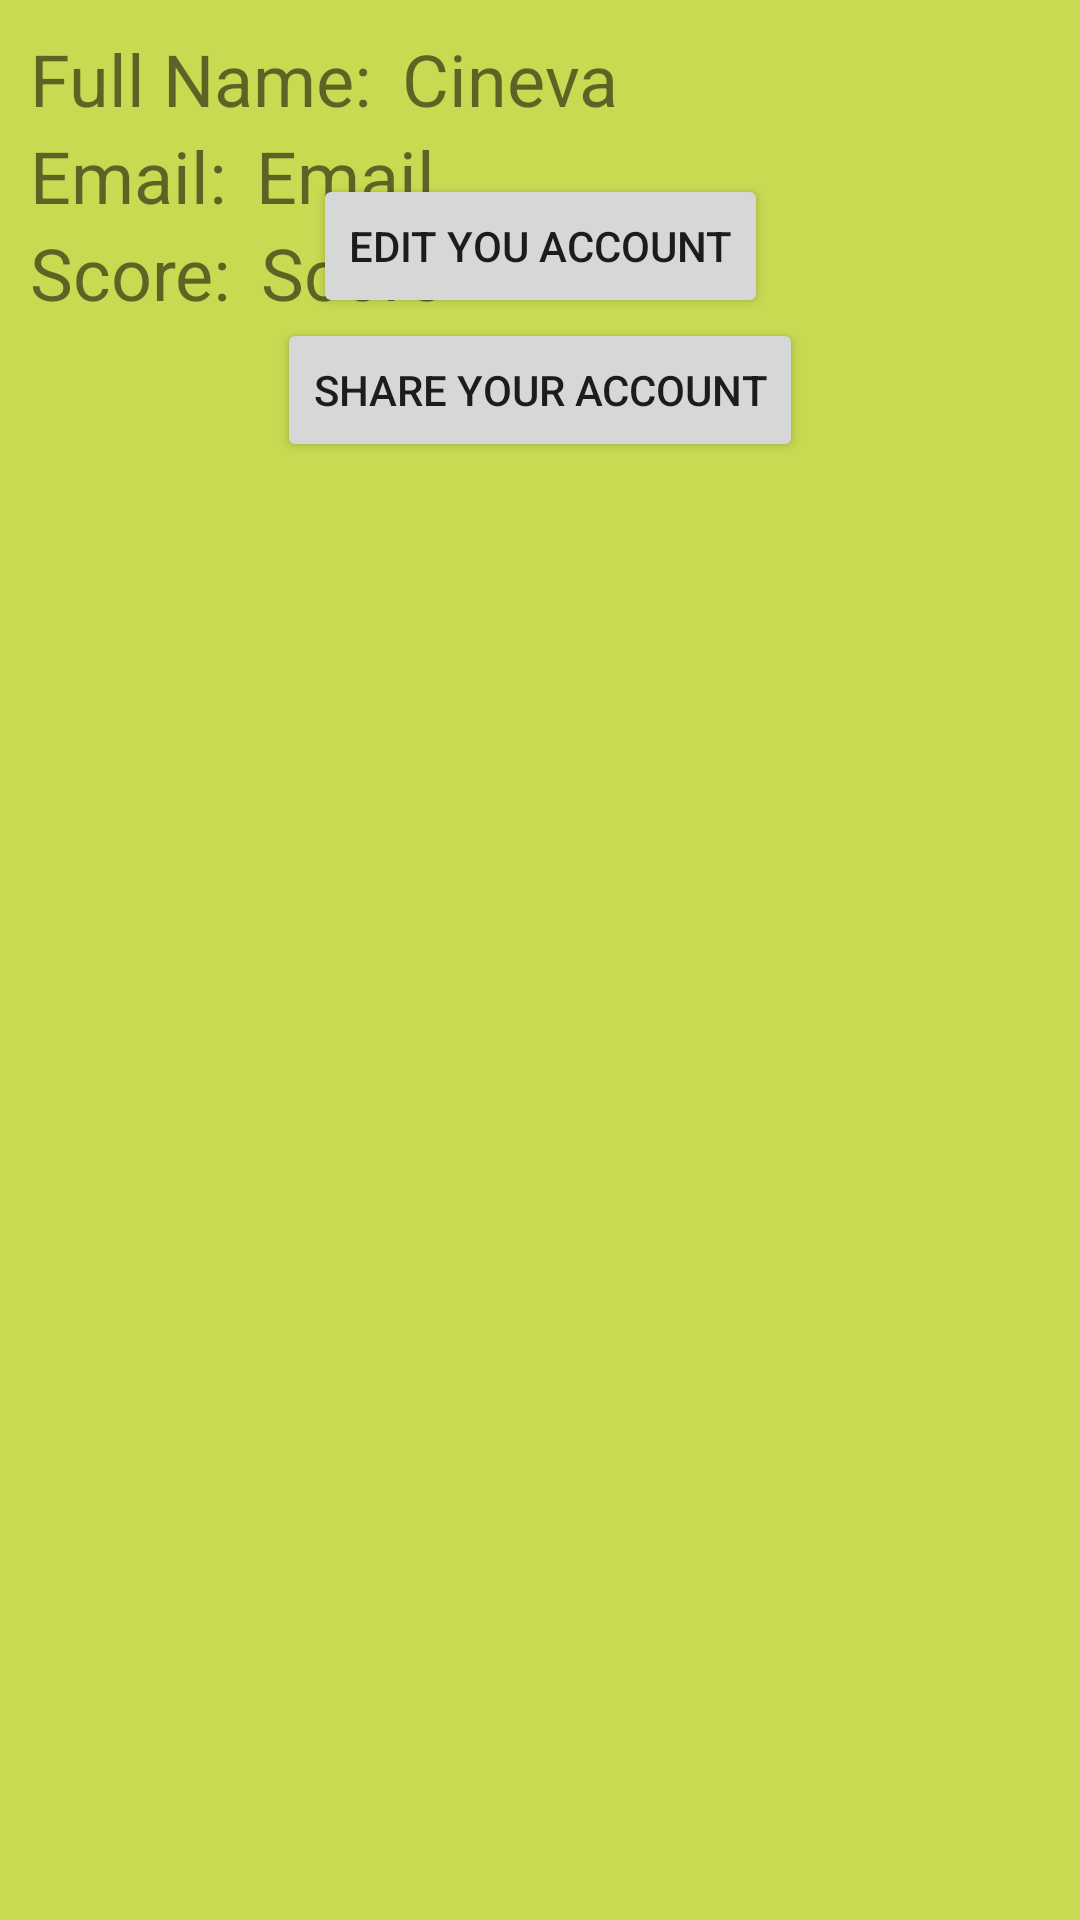

Reconstruct the res/layout file that produces this screen, plus the resources it refers to.
<!-- AndroidManifest.xml: application theme Theme.SurveyApp -->
<!-- res/layout/fragment_profile.xml -->
<?xml version="1.0" encoding="utf-8"?>
<FrameLayout xmlns:android="http://schemas.android.com/apk/res/android"
    xmlns:tools="http://schemas.android.com/tools"
    xmlns:app="http://schemas.android.com/apk/res-auto"
    android:layout_width="match_parent"
    android:layout_height="match_parent"
    tools:context=".ProfileFragment">

    <androidx.constraintlayout.widget.ConstraintLayout
        android:layout_width="match_parent"
        android:layout_height="match_parent"
        android:background="@color/light_green"
        android:padding="10dp"
        >

        <TextView
            android:id="@+id/tfullName"
            android:layout_width="wrap_content"
            android:layout_height="wrap_content"
            android:text="Full Name:"
            android:textSize="24sp"

            app:layout_constraintStart_toStartOf="parent"
            app:layout_constraintTop_toTopOf="parent" />

        <TextView
            android:id="@+id/fullName"
            android:layout_width="wrap_content"
            android:layout_height="wrap_content"
            android:text="Cineva"
            android:textSize="24sp"
            android:layout_marginStart="10dp"
            app:layout_constraintStart_toEndOf="@+id/tfullName"
            app:layout_constraintTop_toTopOf="parent" />
        <TextView
            android:id="@+id/temail"
            android:layout_width="wrap_content"
            android:layout_height="wrap_content"
            android:text="Email:"
            android:textSize="24sp"
            app:layout_constraintStart_toStartOf="parent"
            app:layout_constraintTop_toBottomOf="@+id/tfullName" />

        <TextView
            android:id="@+id/email"
            android:layout_width="wrap_content"
            android:layout_height="wrap_content"
            android:text="Email"
            android:textSize="24sp"
            android:layout_marginStart="10dp"
            app:layout_constraintStart_toEndOf="@+id/temail"
            app:layout_constraintTop_toBottomOf="@+id/fullName" />
        <TextView
            android:id="@+id/tscore"
            android:layout_width="wrap_content"
            android:layout_height="wrap_content"
            android:text="Score:"
            android:textSize="24sp"
            app:layout_constraintStart_toStartOf="parent"
            app:layout_constraintTop_toBottomOf="@+id/email" />

        <TextView
            android:id="@+id/score"
            android:layout_width="wrap_content"
            android:layout_height="wrap_content"
            android:text="Score"
            android:textSize="24sp"
            android:layout_marginStart="10dp"
            app:layout_constraintStart_toEndOf="@+id/tscore"
            app:layout_constraintTop_toBottomOf="@+id/email" />

        <Button
            android:id="@+id/editButton"
            android:layout_width="wrap_content"
            android:layout_height="wrap_content"
            android:text="Edit you account"
            app:layout_constraintBottom_toTopOf="@+id/shareButton"
            app:layout_constraintEnd_toEndOf="parent"
            app:layout_constraintStart_toStartOf="parent" />

        <Button
            android:id="@+id/shareButton"
            android:layout_width="wrap_content"
            android:layout_height="wrap_content"
            android:layout_marginBottom="476dp"
            android:text="Share your account"
            app:layout_constraintBottom_toBottomOf="parent"
            app:layout_constraintEnd_toEndOf="parent"
            app:layout_constraintStart_toStartOf="parent" />

    </androidx.constraintlayout.widget.ConstraintLayout>

</FrameLayout>
<!-- resources referenced by this layout -->
<resources>
  <color name="light_green">#C8D952</color>
  <style name="Theme.SurveyApp" parent="Theme.MaterialComponents.DayNight.DarkActionBar">
          
          <item name="colorPrimary">@color/green</item>
          <item name="colorPrimaryVariant">@color/green</item>
          <item name="colorOnPrimary">@color/white</item>
          
          <item name="colorSecondary">@color/teal_200</item>
          <item name="colorSecondaryVariant">@color/teal_700</item>
          <item name="colorOnSecondary">@color/black</item>
          
          <item name="android:statusBarColor">?attr/colorPrimaryVariant</item>
          
      </style>
  <color name="green">#8EC13F</color>
  <color name="white">#FFFFFFFF</color>
  <color name="teal_200">#FF03DAC5</color>
  <color name="teal_700">#FF018786</color>
  <color name="black">#FF000000</color>
</resources>
